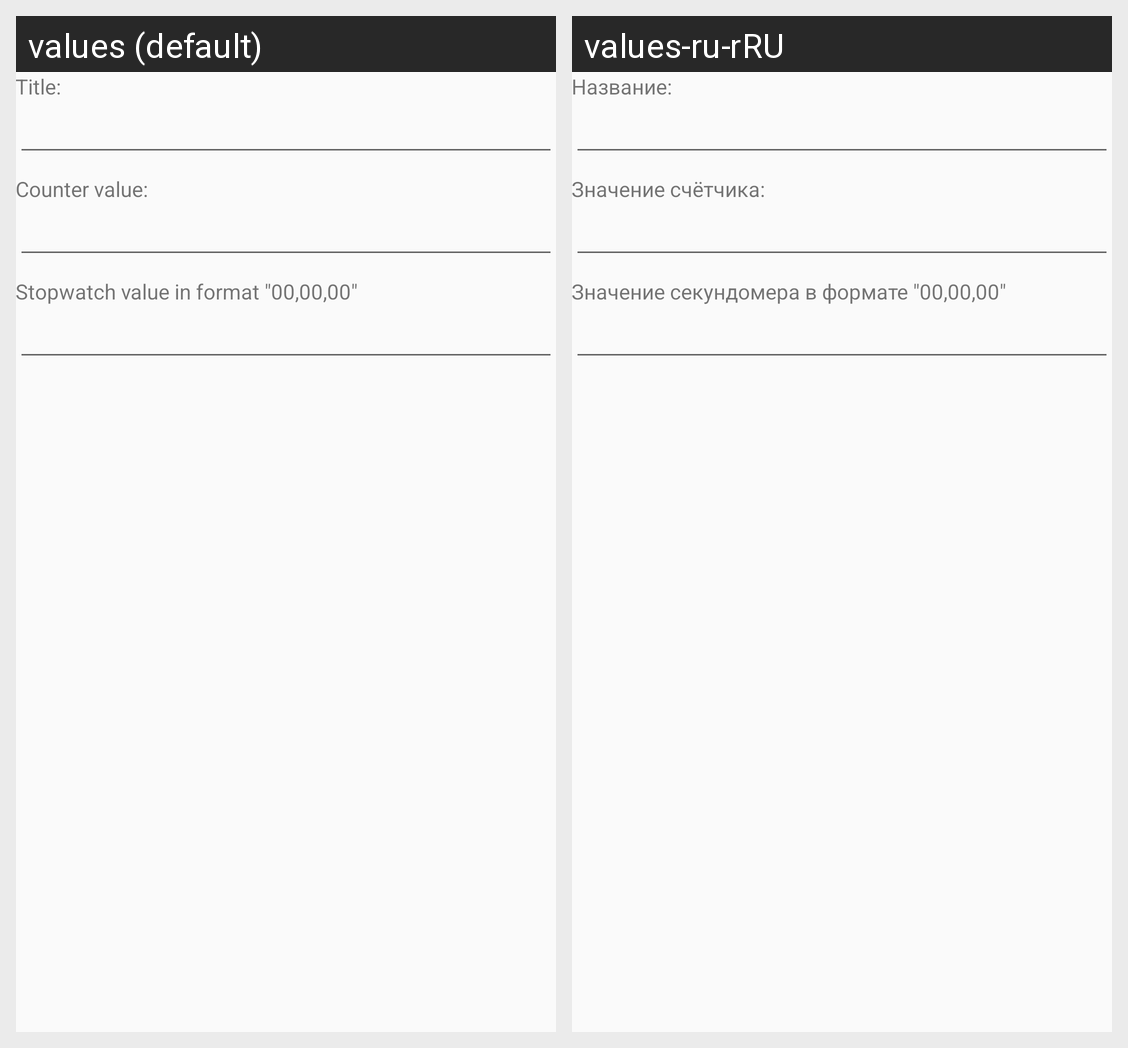

The same Android screen rendered under two of its app's locales, left to right. List the strings drawn on it with the default value and each locale's translation.
Android screen res/layout/dialog_edit.xml rendered under 2 locales, left to right: values (default), values-ru-rRU. Device: Nexus 5 (rendered at 1080×1920; each locale shown at half size, 540×960, under a caption strip naming it); theme AppTheme.
Strings drawn on this screen, with the default value and each locale's value (text and hints the layout hard-codes, and strings that could not be matched under every locale, appear in the picture but are not listed):

dialog_edit_name
  values: Title:
  values-ru-rRU: Название:

dialog_edit_value
  values: Counter value:
  values-ru-rRU: Значение счётчика:

dialog_edit_time
  values: Stopwatch value in format "00,00,00"
  values-ru-rRU: Значение секундомера в формате "00,00,00"
